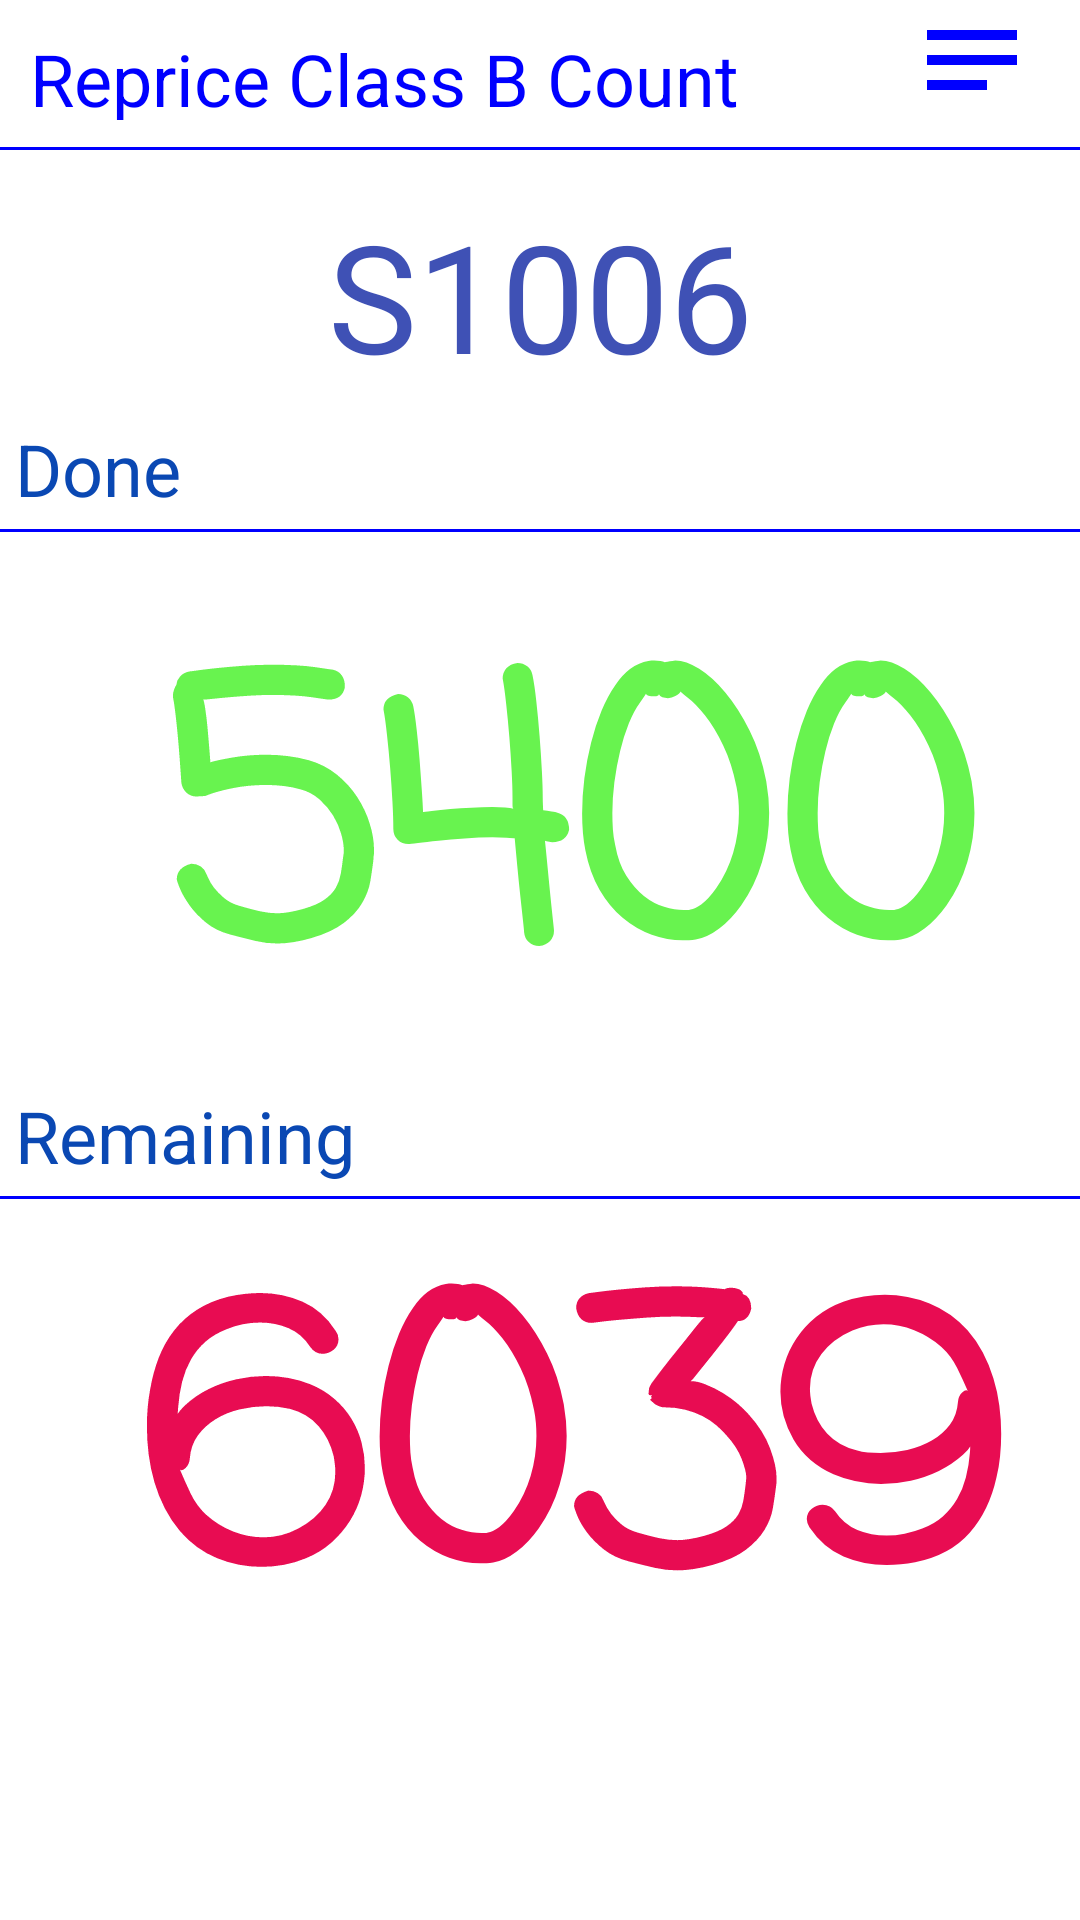

Layout XML and referenced resources for this Android screen:
<!-- AndroidManifest.xml: application theme AppTheme -->
<!-- res/layout/activity_reprice_count.xml -->
<?xml version="1.0" encoding="utf-8"?>
<androidx.constraintlayout.widget.ConstraintLayout xmlns:android="http://schemas.android.com/apk/res/android"

    xmlns:app="http://schemas.android.com/apk/res-auto"
    xmlns:tools="http://schemas.android.com/tools"
    android:id="@+id/activity_scan_rfid"
    android:layout_width="match_parent"
    android:layout_height="match_parent"
    android:background="#fff"
    tools:context=".app.StoreRepriceCountActivity"
    tools:layout_editor_absoluteX="1dp"
    tools:layout_editor_absoluteY="1dp">


    <RelativeLayout
        android:layout_width="match_parent"
        android:layout_height="wrap_content"
        android:background="@drawable/rounded_corner2"
        android:id="@+id/textViewTitle"
        app:layout_constraintEnd_toStartOf="parent"
        app:layout_constraintStart_toStartOf="parent"
        app:layout_constraintTop_toTopOf="parent"
        >

        <TextView
            android:id="@+id/lblTitle"

            android:layout_width="wrap_content"
            android:layout_height="50dp"
            android:layout_alignParentLeft="true"
            android:fontFamily="sans-serif-thin"
            android:gravity="center"
            android:padding="10dp"
            android:paddingLeft="10dp"
            android:text="Reprice Class B Count"
            android:textColor="#00f"
            android:textSize="24sp"
            android:textStyle="bold" />



        <Button
            android:id="@+id/btnPopUp"
            style="@style/Widget.Material3.Button.TonalButton"
            android:layout_width="60dp"
            android:layout_height="40dp"
            android:backgroundTint="#fff"
            android:paddingLeft="4dp"
            android:paddingRight="4dp"
            android:text=""
            app:icon="@drawable/baseline_notes_icon"
            app:iconSize="40dp"
            app:iconTint="#00f"
            android:layout_alignParentRight="true"/>
    </RelativeLayout>


    <androidx.constraintlayout.widget.ConstraintLayout
        android:id="@+id/layoutBtns"
        android:layout_width="match_parent"
        android:layout_height="80dp"
        android:paddingLeft="10dp"
        android:paddingRight="10dp"

        app:layout_constraintBottom_toTopOf="@+id/layoutUPCs"
        app:layout_constraintEnd_toEndOf="parent"
        app:layout_constraintStart_toStartOf="parent"
        app:layout_constraintTop_toBottomOf="@+id/textViewTitle">



        <TextView
            android:id="@+id/txtStore"
            android:layout_width="wrap_content"
            android:layout_height="wrap_content"
            android:layout_marginTop="10dp"
            android:gravity="center"
            android:paddingLeft="30dp"
            android:paddingTop="10dp"
            android:paddingRight="30dp"
            android:paddingBottom="10dp"
            android:text="S1006"
            android:textColor="@color/colorPrimary"
            android:textSize="50dp"
            app:layout_constraintBottom_toBottomOf="parent"
            app:layout_constraintEnd_toEndOf="parent"
            app:layout_constraintStart_toStartOf="parent"
            app:layout_constraintTop_toTopOf="parent" />

    </androidx.constraintlayout.widget.ConstraintLayout>


    <LinearLayout
        android:id="@+id/layoutUPCs"
        android:layout_width="match_parent"
        android:layout_height="0dp"
        android:divider="@drawable/empty_tall_divider"
        android:gravity="center_horizontal"
        android:orientation="vertical"
        android:showDividers="middle"

        app:layout_constraintBottom_toBottomOf="parent"
        app:layout_constraintEnd_toEndOf="parent"
        app:layout_constraintStart_toStartOf="parent"
        app:layout_constraintTop_toBottomOf="@+id/layoutBtns">


        <TextView
            android:id="@+id/textView1"
            android:layout_width="match_parent"
            android:layout_height="wrap_content"
            android:layout_marginTop="5dp"
            android:fontFamily="sans-serif-thin"
            android:gravity="left"
            android:paddingTop="5dp"
            android:paddingLeft="5dp"
            android:paddingBottom="5dp"
            android:text="Done"
            android:textColor="#0A48B3"
            android:background="@drawable/rounded_corner2"
            android:textSize="24sp"
            android:textStyle="bold" />



        <LinearLayout
            android:id="@+id/layoutOldPrice"
            android:orientation="vertical"
            android:layout_width="match_parent"
            android:layout_height="170dp"
            android:layout_marginBottom="5dp"
            android:gravity="center"
            android:paddingLeft="10dp"
            android:text=""
            android:textColor="#fff"
            android:textSize="30sp"
            >


            <TextView
                android:id="@+id/textDone"
                android:layout_width="match_parent"
                android:layout_height="140dp"
                android:fontFamily="casual"
                android:gravity="center"
                android:text="5400"
                android:textColor="#68F34F"
                android:textSize="120sp"
                android:textStyle="bold"
                android:orientation="vertical"
                android:layout_marginBottom="5dp"
                android:paddingLeft="10dp"

                />






        </LinearLayout>

        <TextView
            android:id="@+id/txtRemaining"
            android:layout_width="match_parent"
            android:layout_height="wrap_content"
            android:layout_marginTop="5dp"
            android:fontFamily="sans-serif-thin"
            android:gravity="left"
            android:paddingTop="5dp"
            android:paddingLeft="5dp"
            android:paddingBottom="5dp"
            android:text="Remaining"
            android:background="@drawable/rounded_corner2"
            android:textColor="#0A48B3"
            android:textSize="24sp"
            android:textStyle="bold" />




        <LinearLayout
            android:id="@+id/layoutNewPrice"
            android:orientation="vertical"
            android:layout_width="match_parent"
            android:layout_height="140dp"
            android:layout_marginBottom="5dp"
            android:gravity="center"
            android:paddingLeft="10dp"
            android:text=""
            android:textColor="#fff"
            android:textSize="30sp"
            >


            <TextView
                android:id="@+id/textRemaining"
                android:layout_width="match_parent"
                android:layout_height="140dp"
                android:text="6039"
                android:fontFamily="casual"
                android:gravity="center"
                android:textColor="#E80C52"
                android:textSize="120sp"
                android:textStyle="bold"
                android:orientation="vertical"
                android:layout_marginBottom="5dp"
                android:paddingLeft="10dp"
                />


        </LinearLayout>













    </LinearLayout>



    
    
    
    
    
    
    
    
    
    
    
    
    
    
    


</androidx.constraintlayout.widget.ConstraintLayout>
<!-- resources referenced by this layout -->
<resources>
  <color name="colorPrimary">#3F51B5</color>
  <!-- drawable baseline_notes_icon (drawable) -->
  <vector android:autoMirrored="true" android:height="72dp"
      android:tint="?attr/colorControlNormal" android:viewportHeight="24"
      android:viewportWidth="24" android:width="72dp" xmlns:android="http://schemas.android.com/apk/res/android">
      <path android:fillColor="@android:color/white" android:pathData="M3,18h12v-2L3,16v2zM3,6v2h18L21,6L3,6zM3,13h18v-2L3,11v2z"/>
  </vector>
  <!-- drawable rounded_corner (drawable) -->
  <?xml version="1.0" encoding="utf-8"?>
  <shape xmlns:android="http://schemas.android.com/apk/res/android">
      <corners  android:radius="60dp"/>
      <solid android:color="#00f"></solid>
  </shape>
  <!-- drawable rounded_corner2 (drawable) -->
  <?xml version="1.0" encoding="utf-8" ?>
  <layer-list xmlns:android="http://schemas.android.com/apk/res/android" >
      <item android:gravity="bottom">
          <shape>
              <size android:height="1dp" />
              <solid android:color="#00f" />
          </shape>
      </item>
  </layer-list>
  <!-- drawable rounded_corner_red (drawable) -->
  <?xml version="1.0" encoding="utf-8"?>
  <shape xmlns:android="http://schemas.android.com/apk/res/android">
      <corners  android:radius="60dp"/>
      <solid android:color="#f00"></solid>
  </shape>
  <style name="AppTheme" parent="Theme.MaterialComponents.DayNight.DarkActionBar">
          
          <item name="colorPrimary">@color/colorPrimary</item>
          <item name="colorPrimaryDark">@color/colorPrimaryDark</item>
          <item name="colorAccent">@color/colorAccent</item>
  
      </style>
  <color name="colorPrimaryDark">#303F9F</color>
  <color name="colorAccent">#FF4081</color>
</resources>
